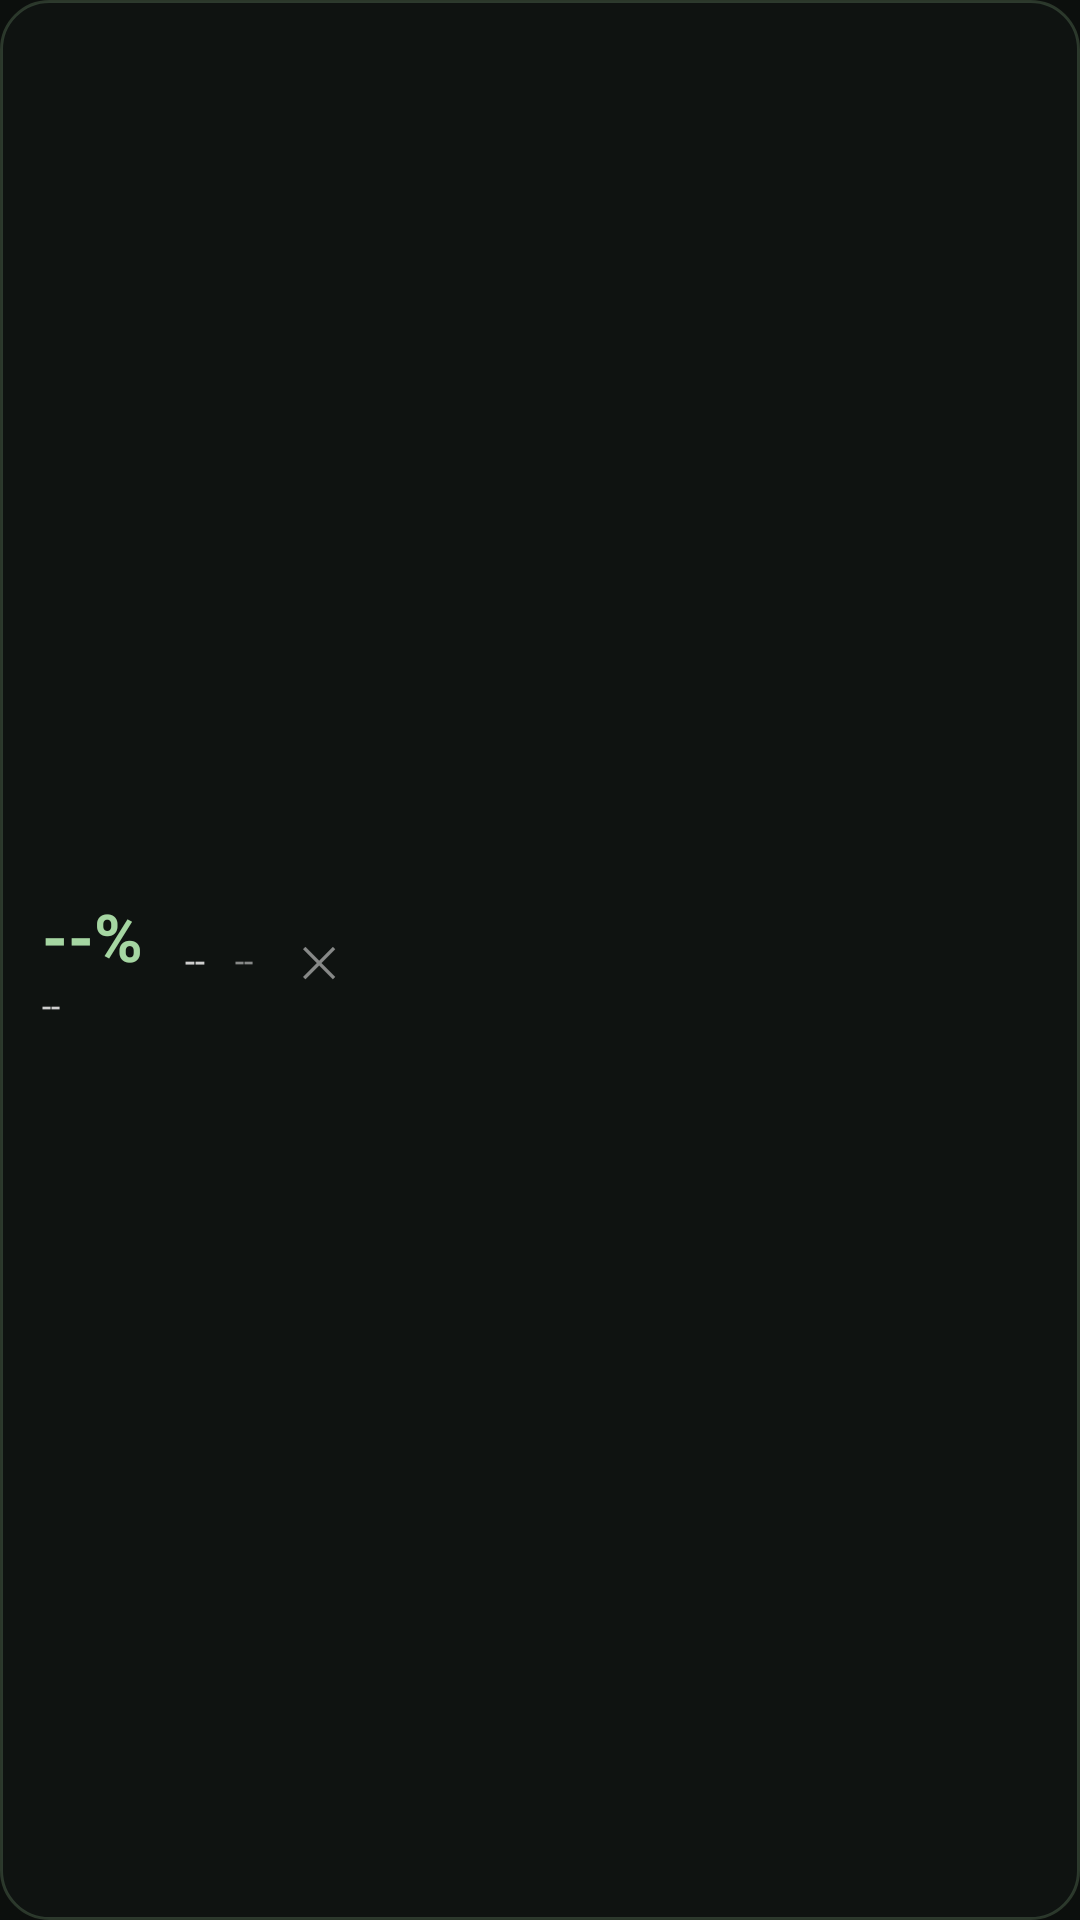

The Android layout XML behind this screen, and the referenced resources:
<!-- AndroidManifest.xml: application theme Theme.DeviceiNfo -->
<!-- res/layout/overlay_battery.xml -->
<?xml version="1.0" encoding="utf-8"?>
<LinearLayout xmlns:android="http://schemas.android.com/apk/res/android"
    android:layout_width="wrap_content"
    android:layout_height="wrap_content"
    android:background="@drawable/overlay_bg"
    android:orientation="horizontal"
    android:gravity="center_vertical"
    android:paddingStart="14dp"
    android:paddingEnd="10dp"
    android:paddingTop="8dp"
    android:paddingBottom="8dp">

    <LinearLayout
        android:layout_width="wrap_content"
        android:layout_height="wrap_content"
        android:orientation="vertical">

        <TextView
            android:id="@+id/overlay_battery_pct"
            android:layout_width="wrap_content"
            android:layout_height="wrap_content"
            android:text="--%"
            android:textColor="#A5D6A2"
            android:textSize="22sp"
            android:textStyle="bold" />

        <TextView
            android:id="@+id/overlay_battery_temp"
            android:layout_width="wrap_content"
            android:layout_height="wrap_content"
            android:layout_marginTop="1dp"
            android:text="--"
            android:textColor="#CCFFFFFF"
            android:textSize="11sp" />
    </LinearLayout>

    <TextView
        android:id="@+id/overlay_battery_power"
        android:layout_width="wrap_content"
        android:layout_height="wrap_content"
        android:layout_marginStart="14dp"
        android:text="--"
        android:textColor="#CCFFFFFF"
        android:textSize="12sp" />

    <TextView
        android:id="@+id/overlay_battery_state"
        android:layout_width="wrap_content"
        android:layout_height="wrap_content"
        android:layout_marginStart="10dp"
        android:text="--"
        android:textColor="#80FFFFFF"
        android:textSize="11sp" />

    
    <TextView
        android:id="@+id/overlay_close"
        android:layout_width="28dp"
        android:layout_height="28dp"
        android:layout_marginStart="8dp"
        android:gravity="center"
        android:text="✕"
        android:textColor="#80FFFFFF"
        android:textSize="14sp" />
</LinearLayout>
<!-- resources referenced by this layout -->
<resources>
  <!-- drawable overlay_bg (drawable) -->
  <?xml version="1.0" encoding="utf-8"?>
  <shape xmlns:android="http://schemas.android.com/apk/res/android"
      android:shape="rectangle">
      <solid android:color="#E6101512" />
      <corners android:radius="16dp" />
      <stroke
          android:width="1dp"
          android:color="#33A5D6A2" />
  </shape>
  <style name="Theme.DeviceiNfo" parent="android:Theme.Material.NoActionBar">
          <item name="android:windowBackground">@color/app_background</item>
          <item name="android:statusBarColor">@android:color/transparent</item>
          <item name="android:navigationBarColor">@android:color/transparent</item>
          <item name="android:windowLightStatusBar">false</item>
          <item name="android:windowDrawsSystemBarBackgrounds">true</item>
      </style>
  <color name="app_background">#0C0F0D</color>
</resources>
